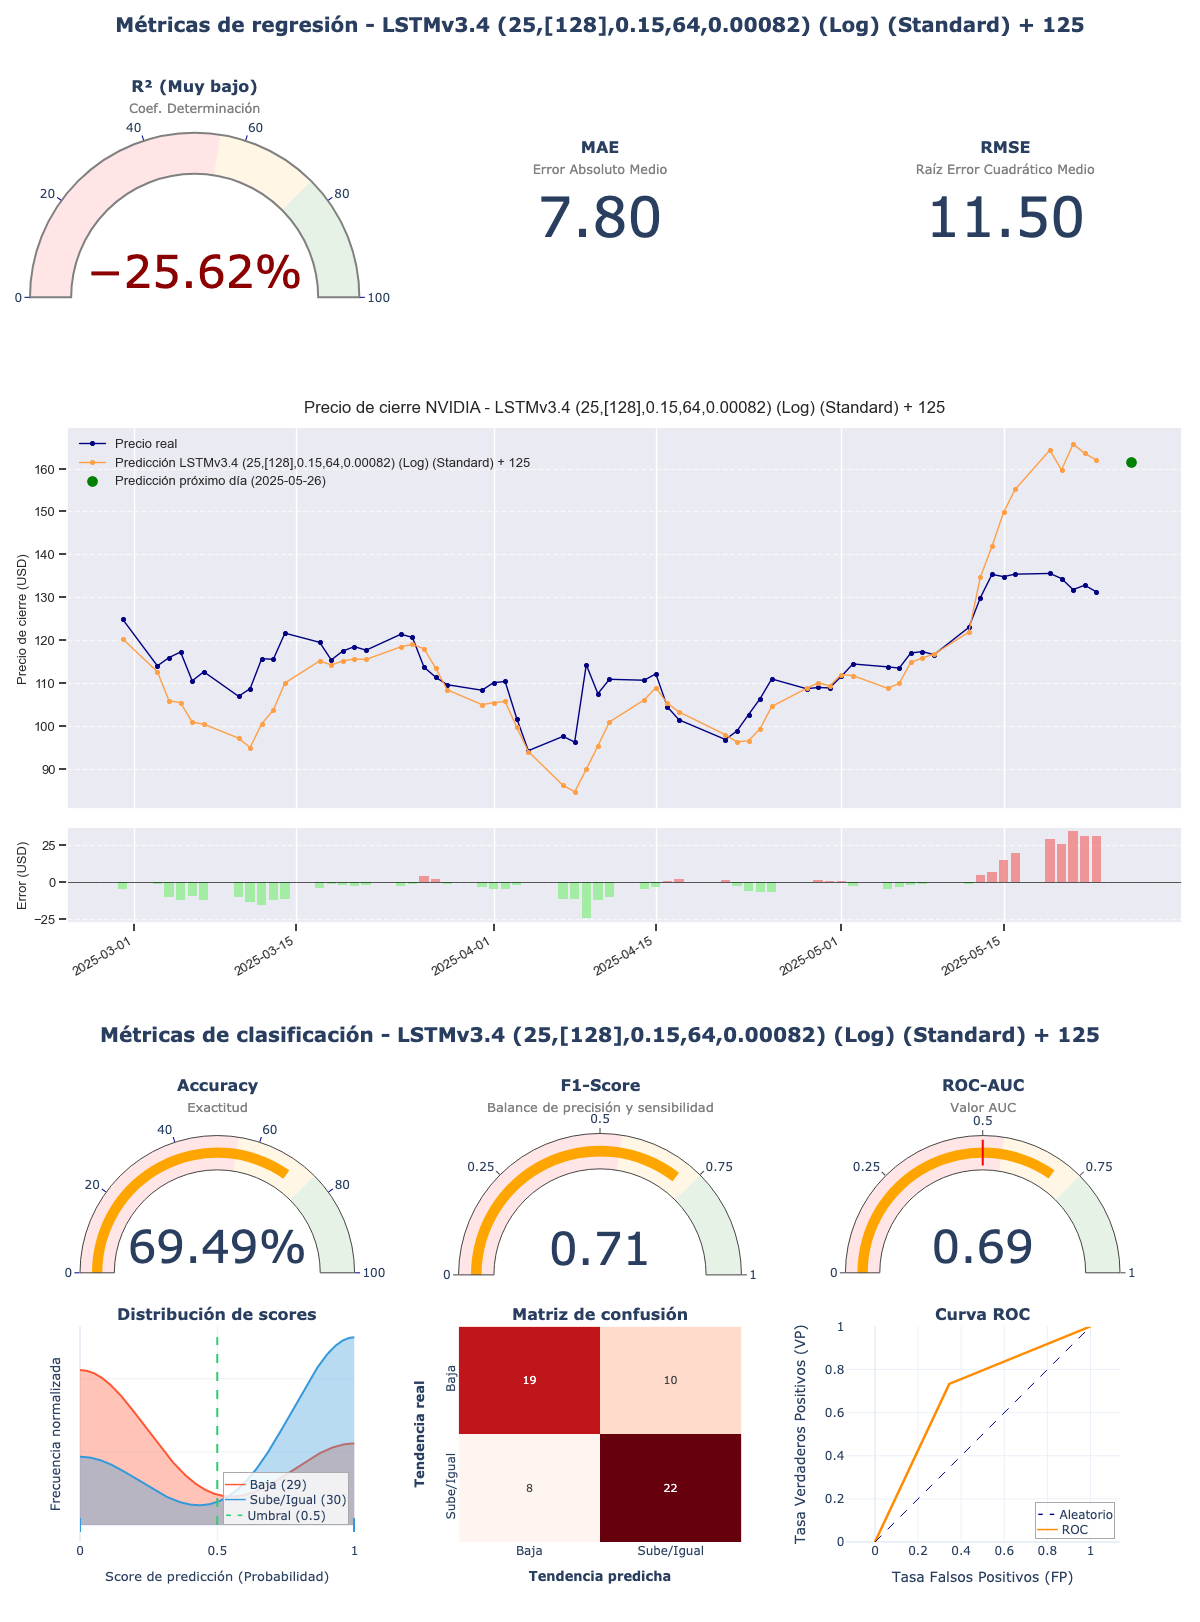

The data file committed next to this chart (first rows):
model_title; model_hash; r2; mae; rmse; accuracy; f1_score; roc_auc; irb_regr; irb_clas; irb_total
LSTMv3.4 (25,[128],0.15,64,0.00082) (Log…; ca027ae8; -0,2562; 7,8021; 11,4951; 0,6949; 0,7097; 0,6943; 0,1678; 1,3319; 0,8081
